2-way image classification set "dataset2" from GitHub (rhjhaerol/pisang-clasifier); label vocabulary: pisang kulit luka, pisang kulit tidak luka.

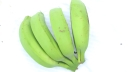
Label: pisang kulit tidak luka

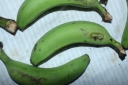
Label: pisang kulit tidak luka

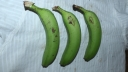
Label: pisang kulit tidak luka

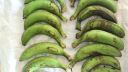
Label: pisang kulit luka

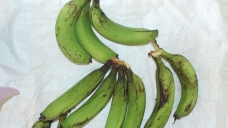
Label: pisang kulit luka

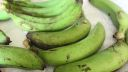
Label: pisang kulit luka
